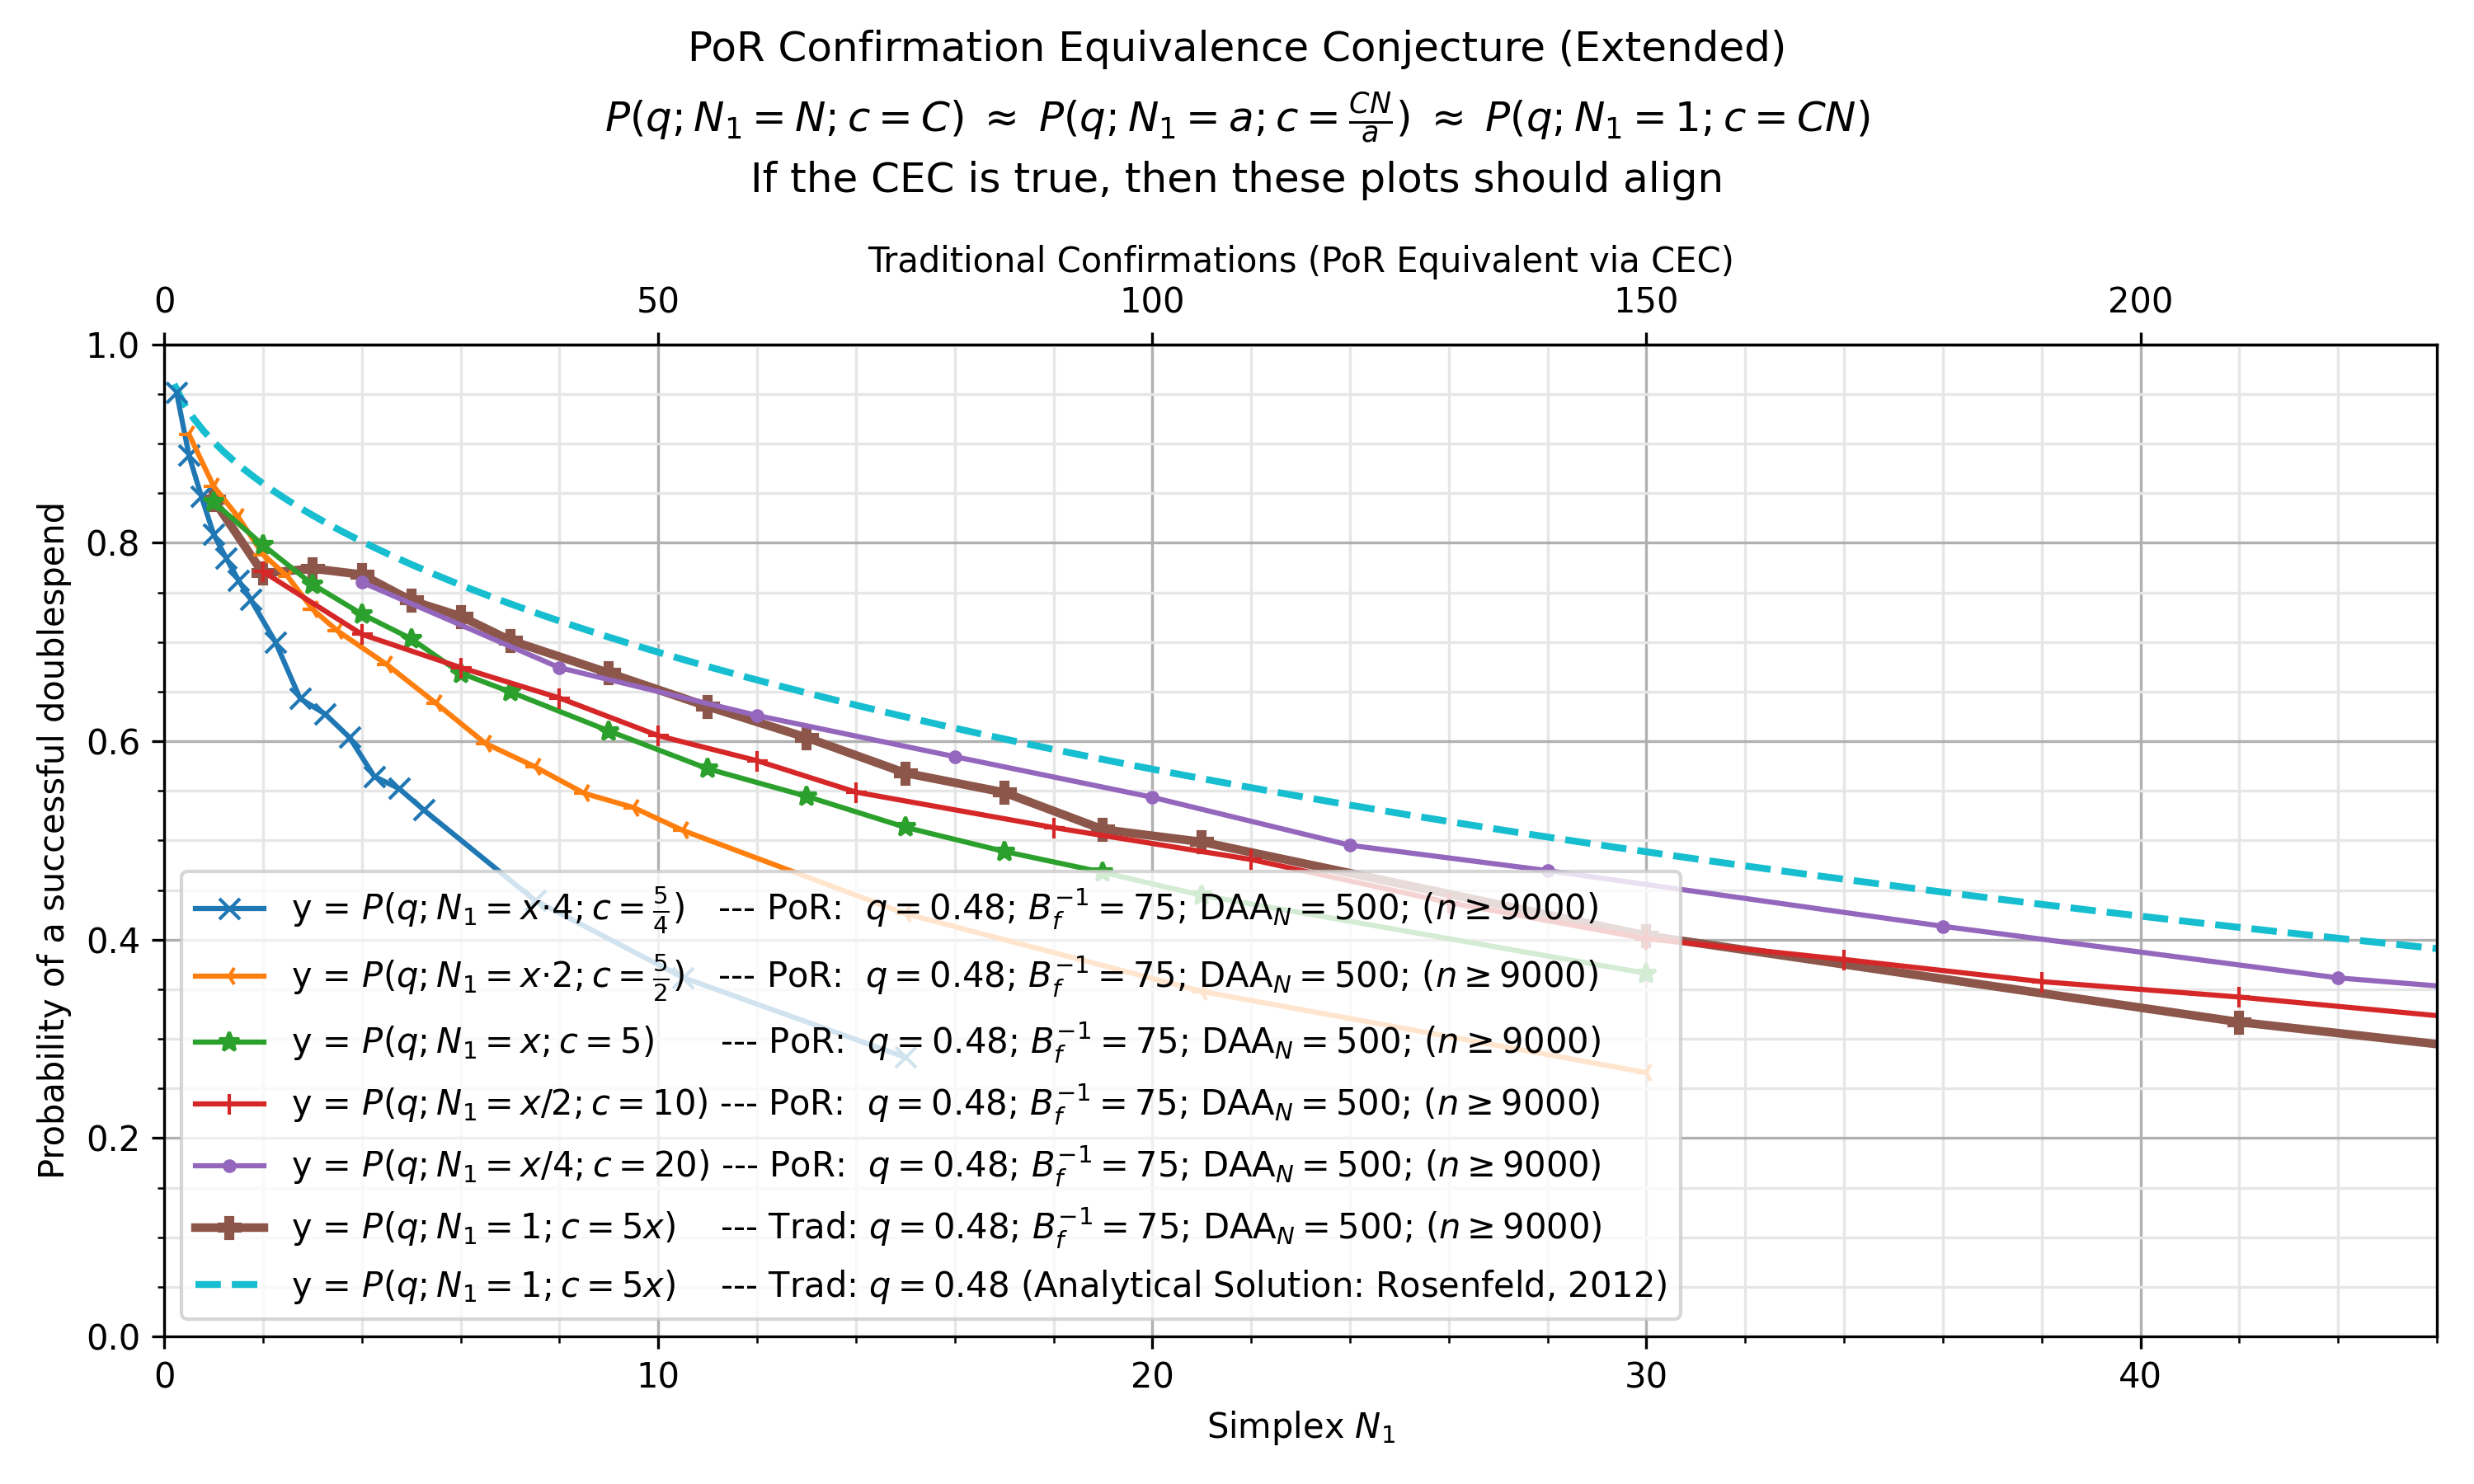

The file beside this chart, header and first rows:
, kls=results&ty=por&q=0.48&ds=1.25&daa=50…, kls=results&ty=por&q=0.48&ds=2.5&daa=500…, kls=results&ty=por&q=0.48&ds=5&daa=500&s…, kls=results&ty=por&q=0.48&ds=10&daa=500&…, kls=results&ty=por&q=0.48&ds=20&daa=500&…, kls=results&ty=trad&q=0.48&ds=5&daa=500&…, kls=analytical&ty=trad&q=0.48&ds=5.0&daa…
0.2, , , , , , , 0.96
0.25, 0.9514, , , , , , 
0.4, , , , , , , 0.94
0.5, 0.8881, 0.9094, , , , , 
0.6, , , , , , , 0.9251
0.75, 0.847, , , , , , 
0.8, , , , , , , 0.9126
1.0, 0.8086, 0.8571, 0.8411, , , 0.8433, 0.9018
1.2, , , , , , , 0.892
1.25, 0.7849, , , , , , 
1.4, , , , , , , 0.8831
1.5, 0.7626, 0.8258, , , , , 
1.6, , , , , , , 0.8748
1.75, 0.7429, , , , , , 
1.8, , , , , , , 0.867
2.0, , 0.7883, 0.7977, 0.7711, , 0.7693, 0.8597
2.2, , , , , , , 0.8528
2.25, 0.7001, , , , , , 
2.4, , , , , , , 0.8462
2.5, , 0.766, , , , , 
2.6, , , , , , , 0.8398
2.75, 0.643, , , , , , 
2.8, , , , , , , 0.8338
3.0, , 0.7332, 0.7582, , , 0.7742, 0.8279
3.2, , , , , , , 0.8223
3.25, 0.6278, , , , , , 
3.4, , , , , , , 0.8168
3.5, , 0.7116, , , , , 
3.6, , , , , , , 0.8115
3.75, 0.6039, , , , , , 
3.8, , , , , , , 0.8064
4.0, , , 0.7282, 0.7078, 0.7603, 0.7681, 0.8014
4.2, , , , , , , 0.7966
4.25, 0.5646, , , , , , 
4.4, , , , , , , 0.7918
4.5, , 0.6776, , , , , 
4.6, , , , , , , 0.7872
4.75, 0.5524, , , , , , 
4.8, , , , , , , 0.7827
5.0, , , 0.7033, , , 0.7418, 0.7783
5.2, , , , , , , 0.774
5.25, 0.5309, , , , , , 
5.4, , , , , , , 0.7698
5.5, , 0.6383, , , , , 
5.6, , , , , , , 0.7656
5.8, , , , , , , 0.7616
6.0, , , 0.6687, 0.6743, , 0.726, 0.7576
6.2, , , , , , , 0.7537
6.4, , , , , , , 0.7498
6.5, , 0.5979, , , , , 
6.6, , , , , , , 0.746
6.8, , , , , , , 0.7423
7.0, , , 0.6499, , , 0.7018, 0.7387
7.2, , , , , , , 0.7351
7.4, , , , , , , 0.7315
7.5, 0.4398, 0.5744, , , , , 
7.6, , , , , , , 0.7281
7.8, , , , , , , 0.7246
8.0, , , , 0.6437, 0.6742, , 0.7212
8.2, , , , , , , 0.7179
... 199 more rows
